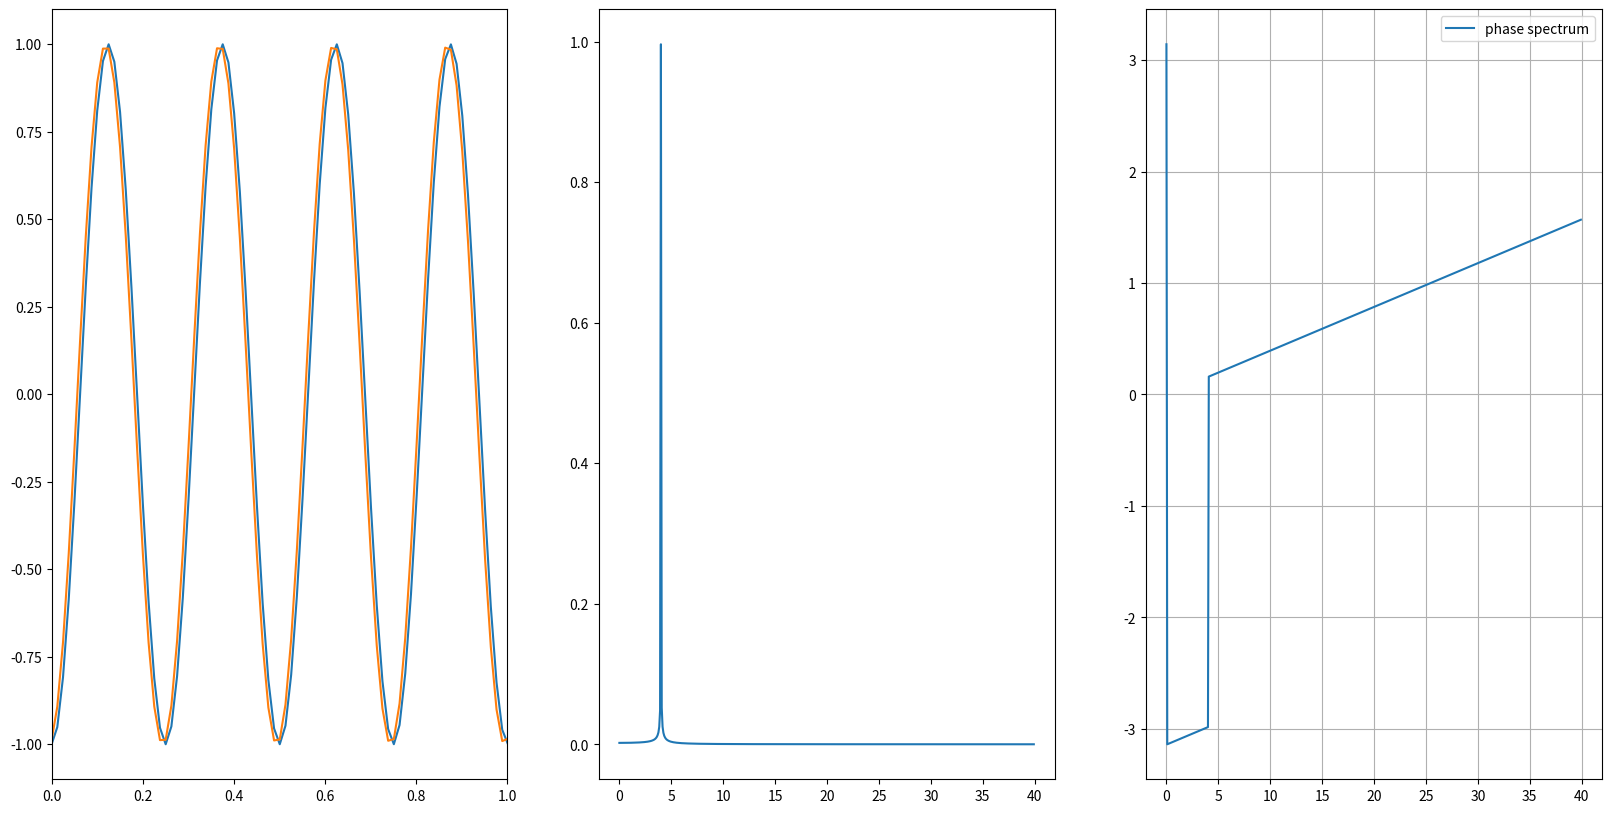

The script that saved this image:
import numpy as np
import matplotlib.pyplot as plt

# Number of sample points
N = 1000

# Sample spacing
T = 1.0 / 80.0     # f = 800 Hz

# Create a signal
x = np.linspace(0.0, N*T, N)
t0 = 7 * np.pi  # non-zero phase of the second sine
# print(x+t0)
y = 1*np.cos(4.0 * 2.0*np.pi*x + t0)
yf = np.fft.fft(y) # to normalize use norm='ortho' as an additional argument

# Where is a 200 Hz frequency in the results?
freq = np.fft.fftfreq(x.size, d=T)
print(freq)
index, = np.where(np.isclose(freq, 4, atol=1/(T*N)))

# Get magnitude and phase
magnitude = np.abs(yf[index[0]])
phase = np.angle(yf[index[0]])
print("Magnitude:", magnitude, ", phase:", phase)


y2 = 1*np.cos(4.0 * 2.0*np.pi*x + phase)

fig = plt.figure()
fig.set_size_inches(20,10)
ax1 = fig.add_subplot(1,3,1)
ax2 = fig.add_subplot(1,3,2)
ax3 = fig.add_subplot(1,3,3)
# Plot a spectrum 
ax1.plot(x, y, label='signal')   # in a conventional form
ax1.plot(x, y2, label='signal')   
ax1.set_xlim([0,1])
ax2.plot(freq[0:N//2], 2/N*np.abs(yf[0:N//2]), label='amplitude spectrum')   # in a conventional form
ax3.plot(freq[0:N//2], np.angle(yf[0:N//2]), label='phase spectrum')
plt.legend()
plt.grid()
plt.show()